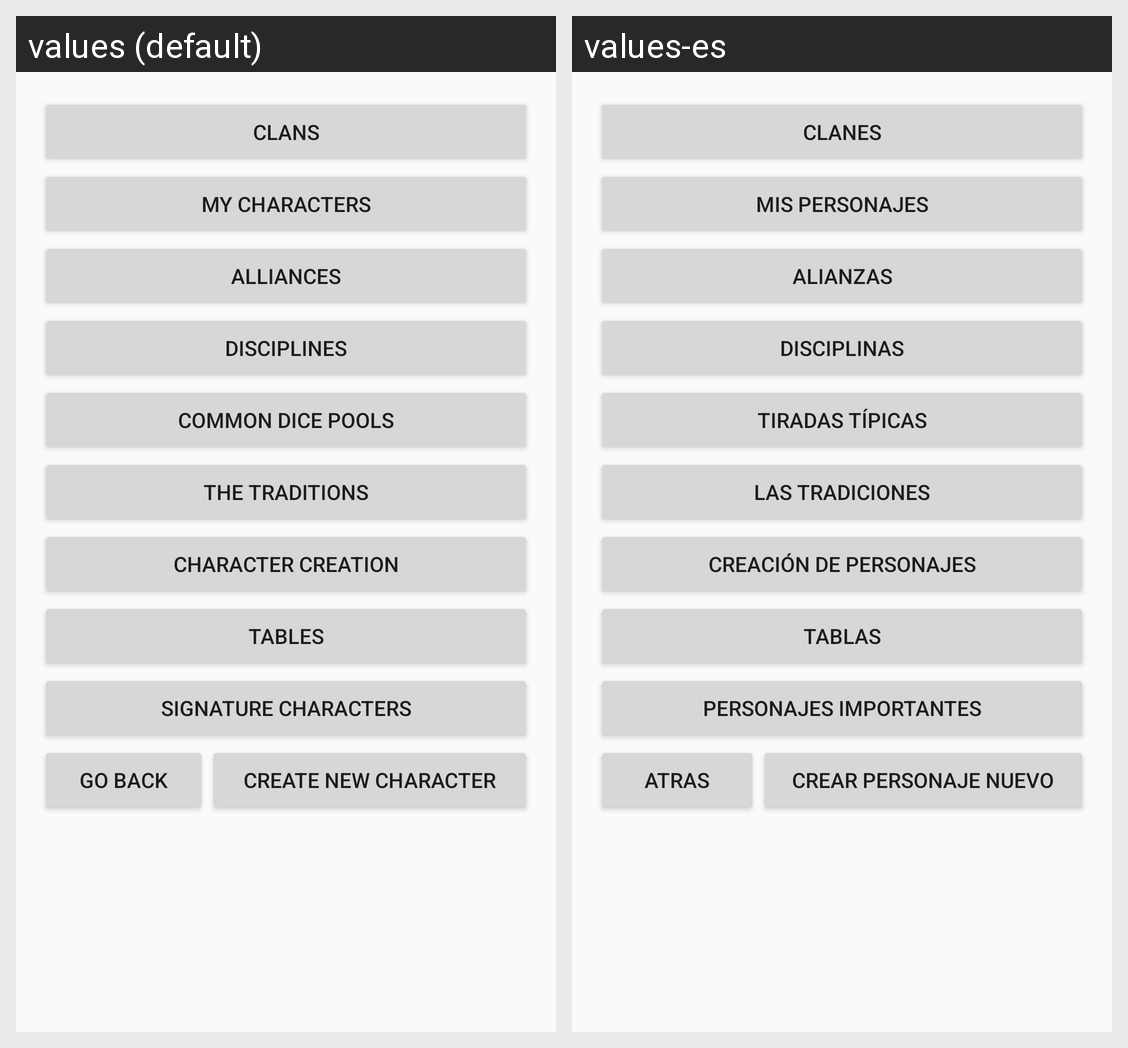

Here is an Android app screen in its default locale and in the app's own translations. Write out the translated-string differences for the strings that appear on this screen.
Android screen res/layout/activity_wod_vtm.xml rendered under 2 locales, left to right: values (default), values-es. Device: Nexus 5 (rendered at 1080×1920; each locale shown at half size, 540×960, under a caption strip naming it); theme AppTheme.
Strings drawn on this screen, with the default value and each locale's value (text and hints the layout hard-codes, and strings that could not be matched under every locale, appear in the picture but are not listed):

clans
  values: Clans
  values-es: Clanes

my_characters
  values: My Characters
  values-es: Mis Personajes

alliances
  values: Alliances
  values-es: Alianzas

disciplines
  values: Disciplines
  values-es: Disciplinas

common_dice_pools
  values: Common Dice Pools
  values-es: Tiradas típicas

the_traditions
  values: The Traditions
  values-es: Las Tradiciones

character_creation
  values: Character Creation
  values-es: Creación de Personajes

tables
  values: Tables
  values-es: Tablas

signature_characters
  values: Signature Characters
  values-es: Personajes Importantes

go_back
  values: Go Back
  values-es: Atras

create_new_character
  values: Create New Character
  values-es: Crear Personaje Nuevo
